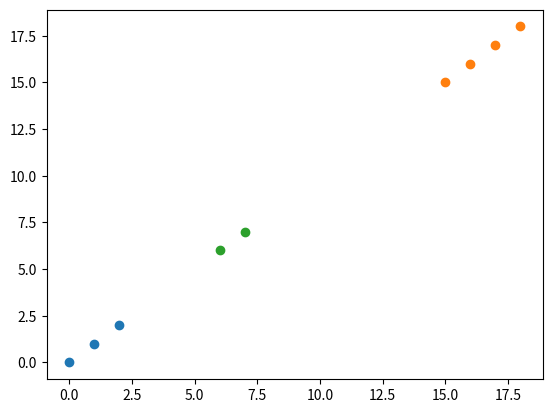

Write the Python code that produced this figure.
# -*- coding: utf-8 -*-
"""
Created on Tue Jul 21 10:58:19 2020
Implementation of KMeans clustering with 3 clusters
@author: Aditya Ojha
"""
###Necessary Libraries
import matplotlib.pyplot as plt #for data presentation
from scipy.spatial import distance
import numpy as np

###Necessary Functions
#distance.euclidean gets us the distance between two points
#to make the function name shorter we'll use lambda
dist = lambda p1,p2: distance.euclidean(p1,p2)

#function points_average
#inputs: 'points' a list of tuples, each tuple a x,y coordinate
#output: returns a tuple x,y where x = avg(all x points); y = avg(all y points)
###
def points_average(points):
    #we assume that this is a list of tuples
    x_points = [point[0] for point in points]
    y_points = [point[1] for point in points]
    x = sum(x_points)/len(x_points)
    y = sum(y_points)/len(y_points)
    return (x,y)

#function: get distances
#inputs: data is a list of tuples, each tuple=data points. Cluster is tuple
#outputs: list of the distances between each point in data and cluster.
def get_distances(data,cluster) -> list:
    distance_list = []
    for point in data:
        distance_list.append(dist(point,cluster))
    return distance_list
#function get closest point
#inputs: data a list of tuples representing points, cluster is a tuple
#output: the point in data closest in distance to cluster
def get_closest_point(data,cluster) -> tuple:
    return data[np.argmin(get_distances(data, cluster))]

#function get furthest point
#inputs: data a list of tuples representing points, cluster is a tuple
#output: the point(tuple) in data furthest in distance to cluster
def get_furthest_point(data,cluster) -> tuple:
    return data[np.argmax(get_distances(data, cluster))]

###Start of Implementation:
#Define the data to be entered
dataset = [(0,0),(1,1),(2,2),(6,6),(7,7),(15,15),(16,16),(17,17),(18,18)]

clusters = [None]*3 #list of the three clusters
clusters[0] = dataset[0] #first cluster is the first point
clusters[1] = get_furthest_point(dataset[0:],clusters[0]) #2nd cluster is point furthest from 1st cluster
clusters[2] = get_furthest_point(dataset[1:], clusters[1])#etc(^)
old_groups = []#values set so that they purposely don't equal each other
new_groups = [1]
while(old_groups != new_groups):
    old_groups = new_groups.copy() #use a copy because we don't want both vars to reference same data
    classifi_dict = dict()
    for cluster in clusters:
        classifi_dict[cluster] = []
    #now assign point to a cluster
    for point in dataset:
        cluster_for_this_point = get_closest_point(list(classifi_dict.keys()),point) #get the cluster that is closest to this point
        classifi_dict[cluster_for_this_point].append(point)#append the point to that cluster's values in the dict
    #keep track of which cluster got which points
    new_groups = list(classifi_dict.values())
    #points_groups is a list of lists; assume indexs x,y
    #x = classification (0,1,2,etc)
    #y = list of points in the classification specified by x
    
    ###Redefine the clusters based on the points in each group
    for index,points_in_group in enumerate(new_groups):
        clusters[index] = points_average(points_in_group)
print(clusters)
for value in new_groups:
    x_points = [point[0] for point in value]
    y_points = [point[1] for point in value]
    plt.scatter(x_points,y_points)